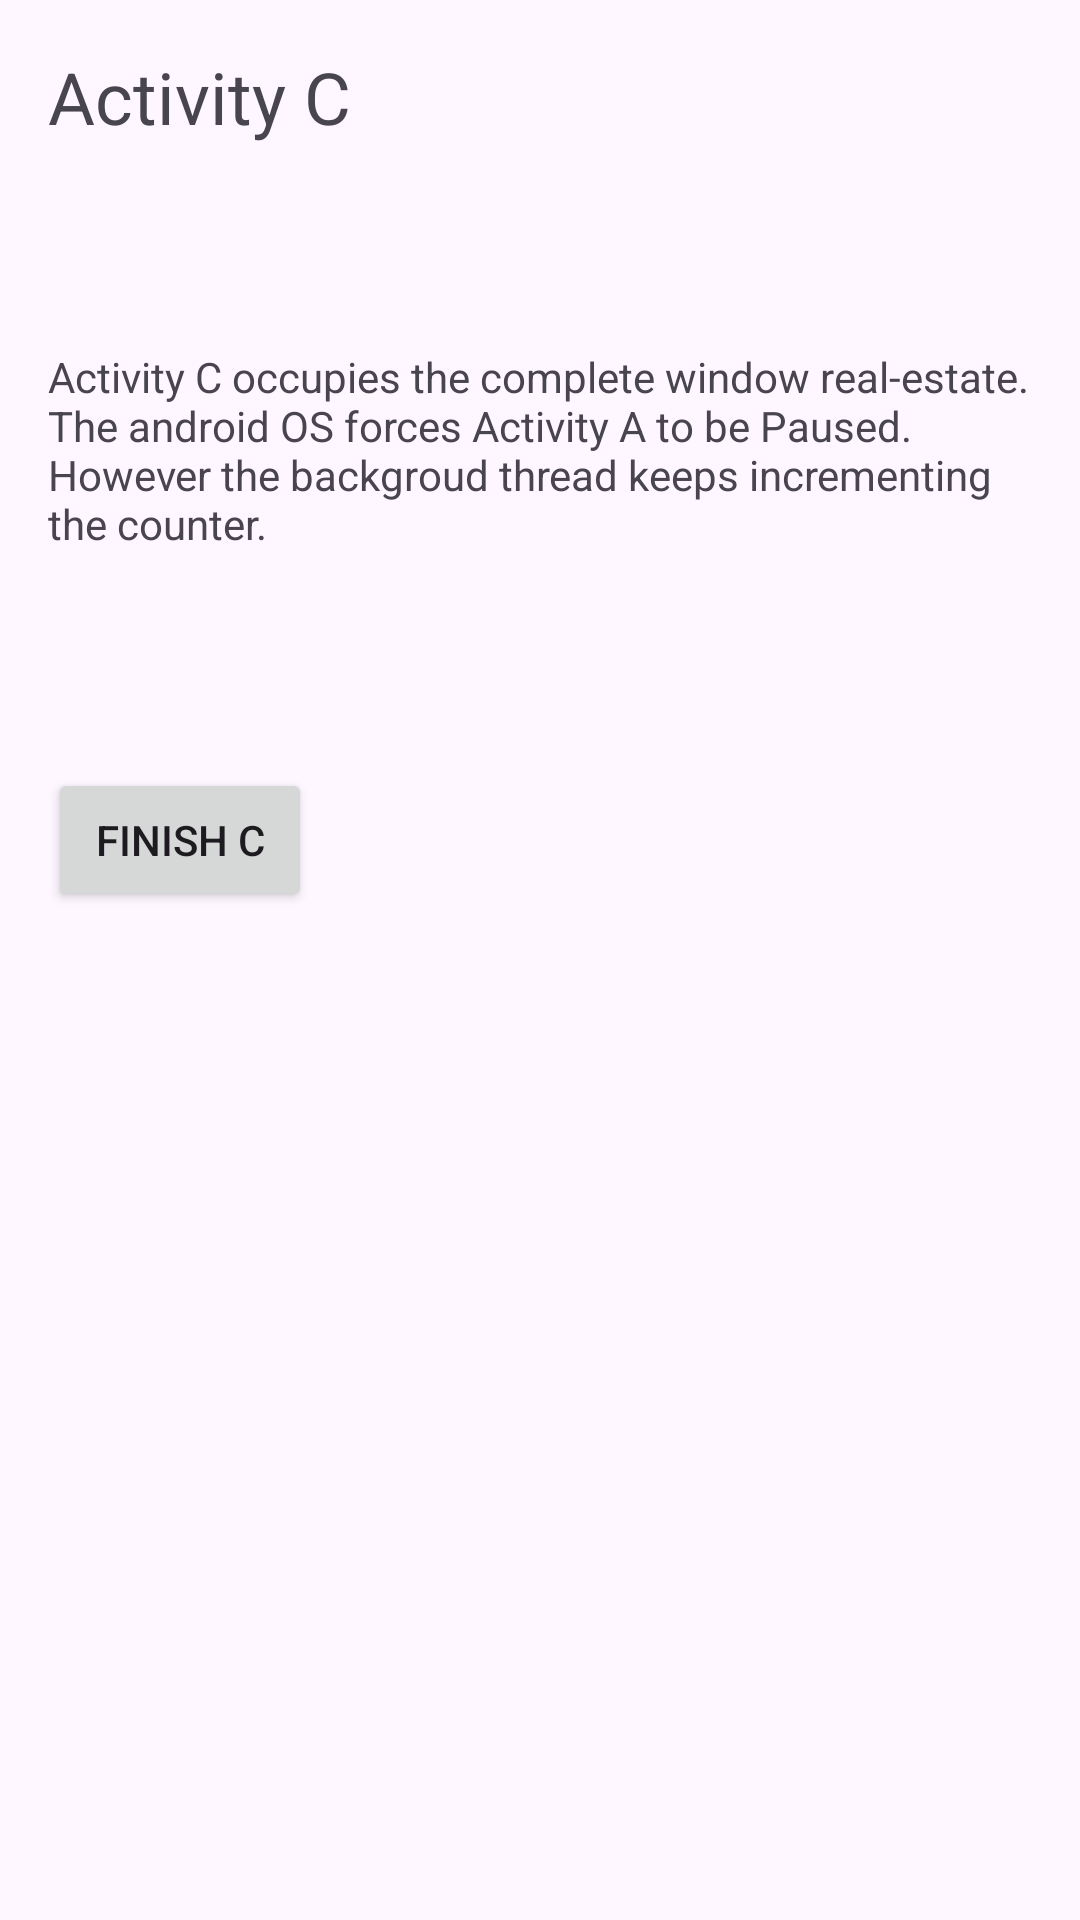

The Android layout XML behind this screen, and the referenced resources:
<!-- AndroidManifest.xml: application theme Theme.ActivityApp -->
<!-- res/layout/activity_second.xml -->
<?xml version="1.0" encoding="utf-8"?>
<androidx.core.widget.NestedScrollView xmlns:android="http://schemas.android.com/apk/res/android"
    xmlns:app="http://schemas.android.com/apk/res-auto"
    xmlns:tools="http://schemas.android.com/tools"
    android:layout_width="match_parent"
    android:layout_height="match_parent"
    android:id="@+id/main"
    tools:context=".SecondActivity">

    <androidx.constraintlayout.widget.ConstraintLayout
        android:layout_width="match_parent"
        android:layout_height="match_parent"
        android:padding="16dp">

        <LinearLayout
            android:layout_width="match_parent"
            android:layout_height="match_parent"
            android:orientation="vertical">

            <TextView
                android:id="@+id/textView6"
                android:layout_width="match_parent"
                android:layout_height="100dp"
                android:text="@string/activityC"
                android:textSize="24sp" />

            <TextView
                android:id="@+id/textView5"
                android:layout_width="match_parent"
                android:layout_height="100dp"
                android:text="@string/activityCText" />

            <Button
                android:id="@+id/btn_back_c"
                android:layout_width="wrap_content"
                android:layout_height="wrap_content"
                android:layout_marginTop="40dp"
                android:text="@string/finishC" />
        </LinearLayout>

    </androidx.constraintlayout.widget.ConstraintLayout>
</androidx.core.widget.NestedScrollView>
<!-- resources referenced by this layout -->
<resources>
  <string name="activityC">Activity C</string>
  <string name="activityCText">Activity C occupies the complete window real-estate. The android OS forces Activity A to be Paused. However the backgroud thread keeps incrementing the counter.</string>
  <string name="finishC">Finish C</string>
  <style name="Theme.ActivityApp" parent="Base.Theme.ActivityApp" />
  <style name="Base.Theme.ActivityApp" parent="Theme.Material3.DayNight.NoActionBar">
          
          
      </style>
</resources>
